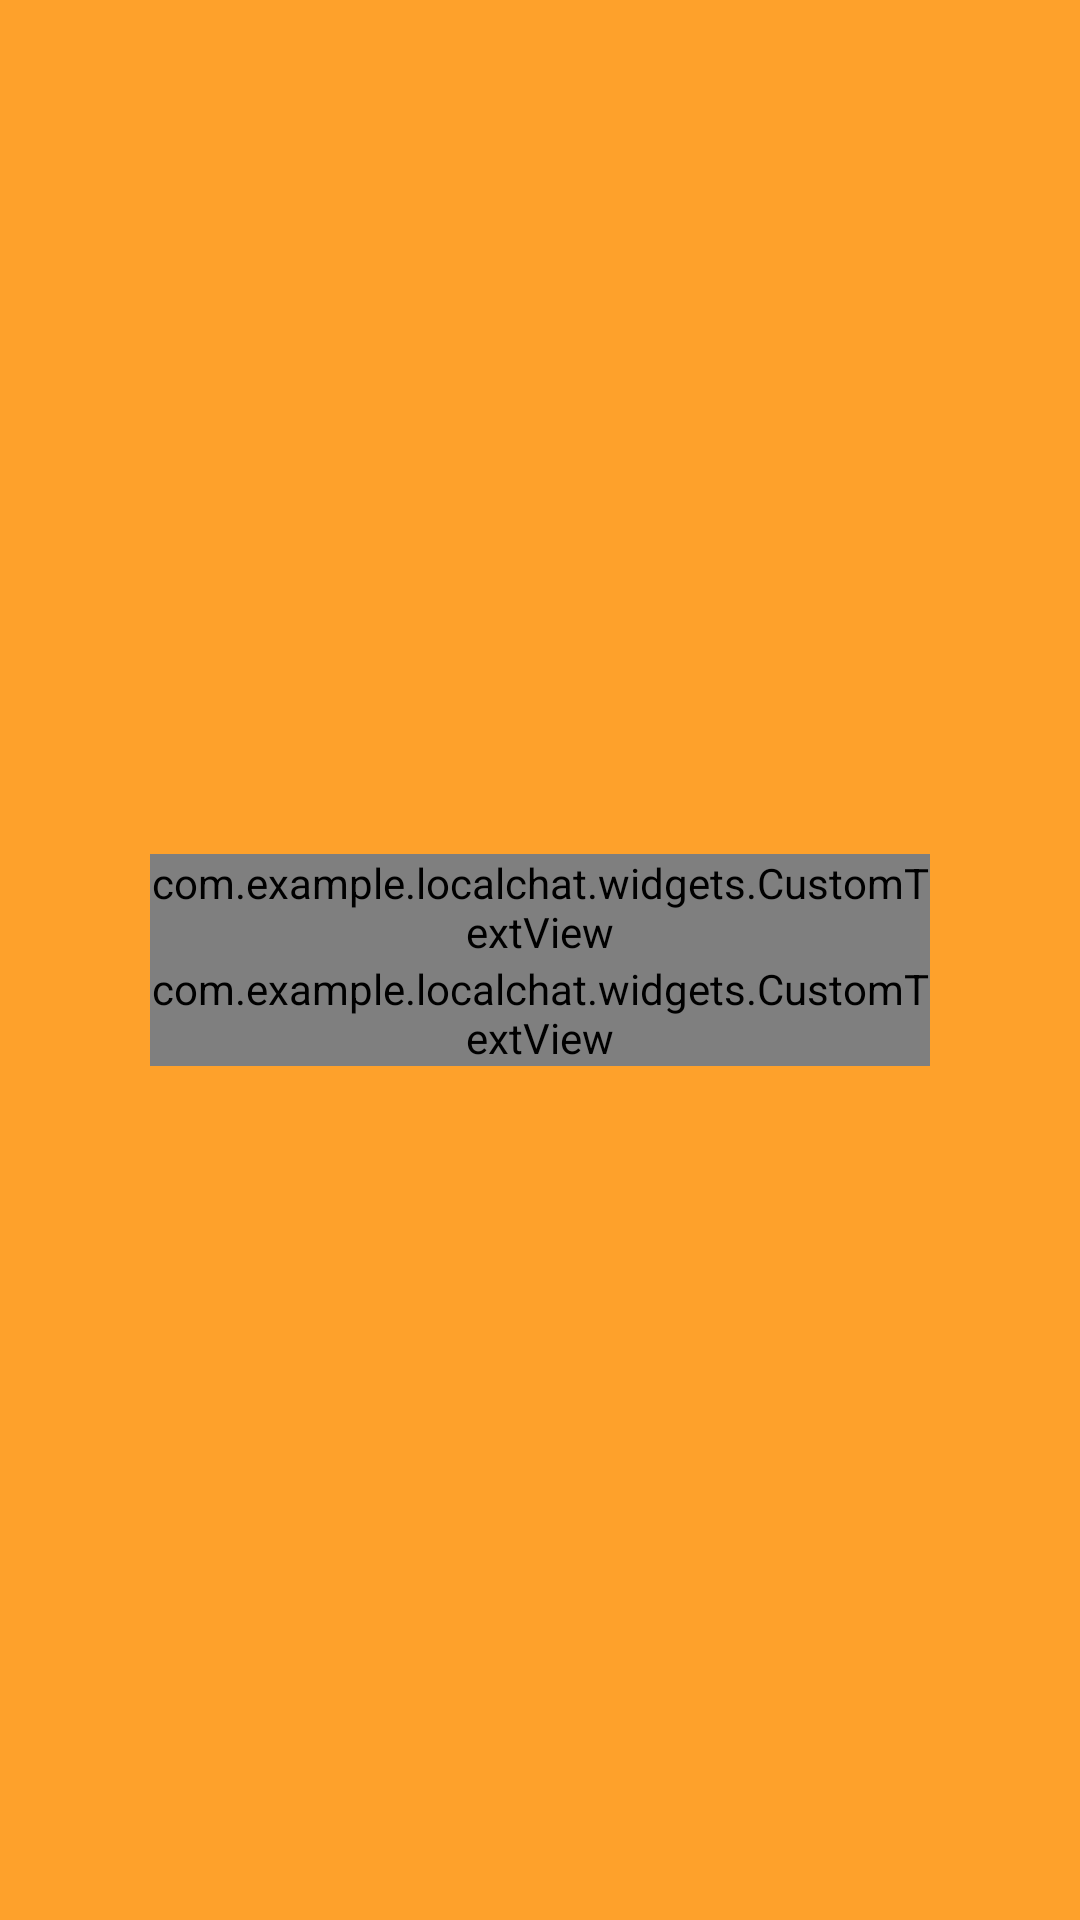

Write the Android layout XML for this screen, with the resource values it uses.
<!-- AndroidManifest.xml: application theme AppTheme -->
<!-- res/layout/inflate_toolbar_with_contacts_count.xml -->
<?xml version="1.0" encoding="utf-8"?>
<layout>

    <androidx.constraintlayout.widget.ConstraintLayout xmlns:android="http://schemas.android.com/apk/res/android"
        xmlns:app="http://schemas.android.com/apk/res-auto"
        xmlns:tools="http://schemas.android.com/tools"
        android:id="@+id/toolbarLayout"
        android:layout_width="match_parent"
        android:layout_height="@dimen/dp60"
        android:background="@color/snack_color">


        <ImageView
            android:id="@+id/imgToolLeft"
            android:layout_width="@dimen/dp40"
            android:layout_height="@dimen/dp40"
            android:contentDescription="@string/app_name"
            android:padding="@dimen/dp10"
            android:visibility="invisible"
            app:layout_constraintBottom_toBottomOf="parent"
            app:layout_constraintLeft_toLeftOf="parent"
            app:layout_constraintTop_toTopOf="parent" />

        <com.example.localchat.widgets.CustomTextView
            android:id="@+id/txtToolTitle"
            style="@style/large_text_bold"
            android:layout_width="0dp"
            android:layout_height="wrap_content"
            android:layout_marginStart="@dimen/dp10"
            android:layout_marginEnd="@dimen/dp10"
            android:ellipsize="end"
            android:gravity="start"
            android:maxLines="1"
            android:textColor="@color/white"
            app:layout_constraintBottom_toTopOf="@id/txtToolContactsCount"
            app:layout_constraintLeft_toRightOf="@id/imgToolLeft"
            app:layout_constraintRight_toLeftOf="@id/imgToolRight"
            app:layout_constraintTop_toTopOf="parent"
            app:layout_constraintVertical_chainStyle="packed"
            tools:text="Toolbar" />

        <com.example.localchat.widgets.CustomTextView
            android:id="@+id/txtToolContactsCount"
            style="@style/medium_text"
            android:layout_width="0dp"
            android:layout_height="wrap_content"
            android:layout_marginStart="@dimen/dp10"
            android:layout_marginEnd="@dimen/dp10"
            android:ellipsize="end"
            android:gravity="start"
            android:maxLines="1"
            android:textColor="@color/white"
            app:layout_constraintBottom_toBottomOf="parent"
            app:layout_constraintLeft_toRightOf="@id/imgToolLeft"
            app:layout_constraintRight_toLeftOf="@id/imgToolRight"
            app:layout_constraintTop_toBottomOf="@id/txtToolTitle"
            tools:text="Toolbar" />


        <ImageView
            android:id="@+id/imgToolRight"
            android:layout_width="@dimen/dp40"
            android:layout_height="@dimen/dp40"
            android:contentDescription="@string/app_name"
            android:padding="@dimen/dp10"
            android:visibility="invisible"
            app:layout_constraintBottom_toBottomOf="parent"
            app:layout_constraintRight_toRightOf="parent"
            app:layout_constraintTop_toTopOf="parent" />

    </androidx.constraintlayout.widget.ConstraintLayout>
</layout>
<!-- resources referenced by this layout -->
<resources>
  <color name="snack_color">#FEA12B</color>
  <color name="white">#FFFFFF</color>
  <dimen name="dp10">10dp</dimen>
  <dimen name="dp40">40dp</dimen>
  <dimen name="dp60">60dp</dimen>
  <style name="large_text_bold">
          <item name="android:textSize">@dimen/_14sp</item>
          <item name="setFont">HelveticaNeue-Bold</item>
      </style>
  <style name="medium_text">
          <item name="android:textSize">@dimen/_12sp</item>
          <item name="setFont">HelveticaNeue-Light</item>
      </style>
  <style name="AppTheme" parent="Theme.AppCompat.Light.DarkActionBar">
          <item name="colorPrimary">@color/colorPrimary</item>
          <item name="colorPrimaryDark">@color/colorPrimaryDark</item>
          <item name="colorAccent">@color/colorAccent</item>
      </style>
  <dimen name="_14sp">14sp</dimen>
  <dimen name="_12sp">12sp</dimen>
  <color name="colorPrimary">#008577</color>
  <color name="colorPrimaryDark">#00574B</color>
  <color name="colorAccent">#D81B60</color>
</resources>
